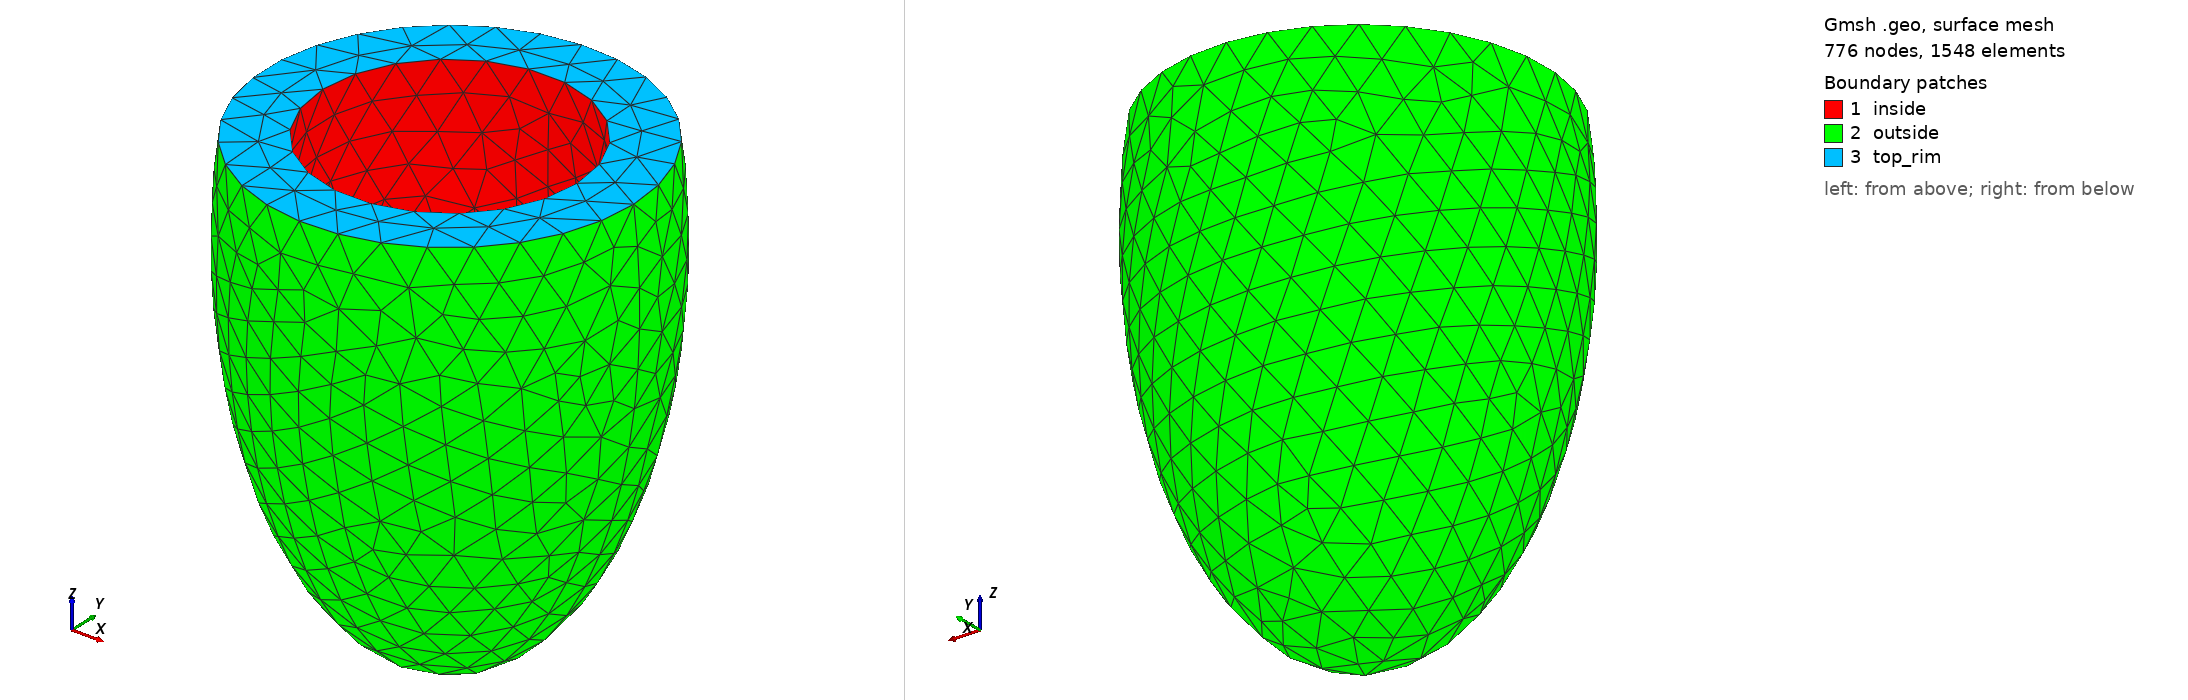

Gmsh geometry script, surface-meshed: 776 nodes, 1548 surface elements. Boundary patches (legend numbers): 1 inside, 2 outside, 3 top_rim. Left view from above one corner, right view from below the opposite corner. Legend entries are the model's physical surfaces. The drawing asked Gmsh for element sizes between 1% and 20% of the model's largest extent; the script's own settings can give other sizes.

=== mesh_ellipse_ref.geo (drawn) ===
SetFactory("OpenCASCADE");

// --------------------------------------
// Parameters
// --------------------------------------
a = 1.0;       // outside semi-axis X
b = 1.0;       // outside semi-axis Y
c = 2.0;       // outside semi-axis Z
t = 0.3;       // wall thickness
lc = 0.2;

// --------------------------------------
// OUTER ELLIPSOID
// --------------------------------------
Sphere(1) = {0,0,0,1};
Dilate {{0,0,0}, {a, b, c}} { Volume{1}; }

// --------------------------------------
// INNER ELLIPSOID (shrunken version)
// --------------------------------------
Sphere(2) = {0,0,0,1};
Dilate {{0,0,0}, {a - t, b - t, c - t}} { Volume{2}; }

// --------------------------------------
// Create half-space box: z < 0
// --------------------------------------
Box(10) = {-10, -10, -10, 20, 20, 10.5};

// --------------------------------------
// Cut OUTER ellipsoid with half-space
// --------------------------------------
BooleanIntersection{ Volume{1}; Delete; } { Volume{10}; }

// --------------------------------------
// Cut INNER ellipsoid with half-space
// --------------------------------------
BooleanIntersection{ Volume{2}; Delete; } { Volume{10}; Delete; }

// --------------------------------------
// Subtract inner half from outer half 
// to create a concave shell
// --------------------------------------
BooleanDifference{ Volume{1}; Delete; } { Volume{2}; Delete; }


// Get all boundary surfaces of the concave shell
shell_surfaces[] = Boundary{ Volume{1}; };

Printf("Number of boundary surfaces: %g", #shell_surfaces[]);

// IMPORTANT: After generating, you need to check in GMSH GUI which surface
// is which, then adjust the indices below. Typically:
// - The flat top (z=0) will be one surface
// - The outer curved surface will be one or more surfaces
// - The inner curved surface will be one or more surfaces

// For a simple case with 3 surfaces total:
// Usually: surface[0] = top rim, surface[1] = outside, surface[2] = inside
// But you should verify this in GMSH GUI!
Physical Surface("outside", 1) = {shell_surfaces[0]};
Physical Surface("top_rim", 2) = {shell_surfaces[1]};
Physical Surface("inside", 3) = {shell_surfaces[2]};

// --------------------------------------
// Volume physical ID
// --------------------------------------
Physical Volume("shell", 10) = {1};

// --------------------------------------
Mesh.CharacteristicLengthMin = lc;
Mesh.CharacteristicLengthMax = lc;

// Generate 3D mesh
Mesh 3;
